Run: headless pygame with SDL's dummy video driver; simulated clock (each Clock.tick advances the game by its frame time, no real sleeping); random seed 0; keys injected as events and as key.get_pressed() state; mouse plan: one left click at the window centre at the start of phase 2, then a move to the lower-right quarter at the start of phase 3.
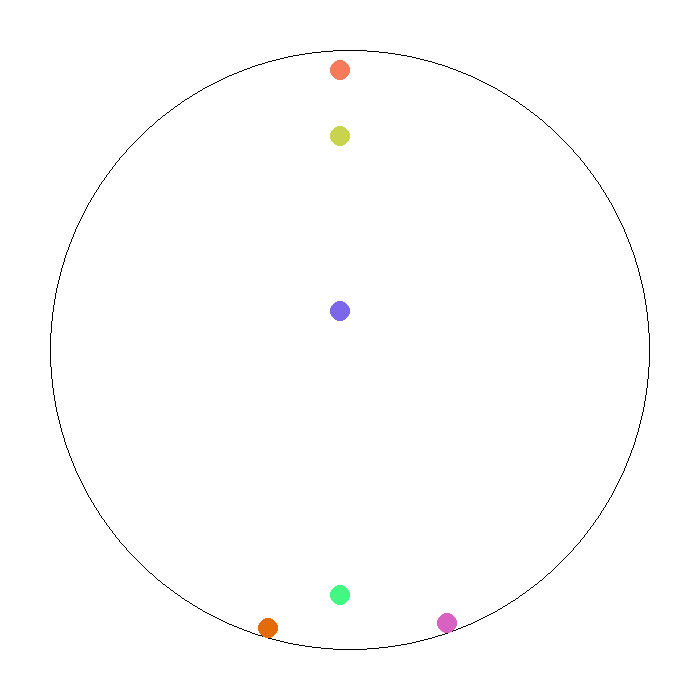
Frame 1 of 4 · flips 1–60 · no input
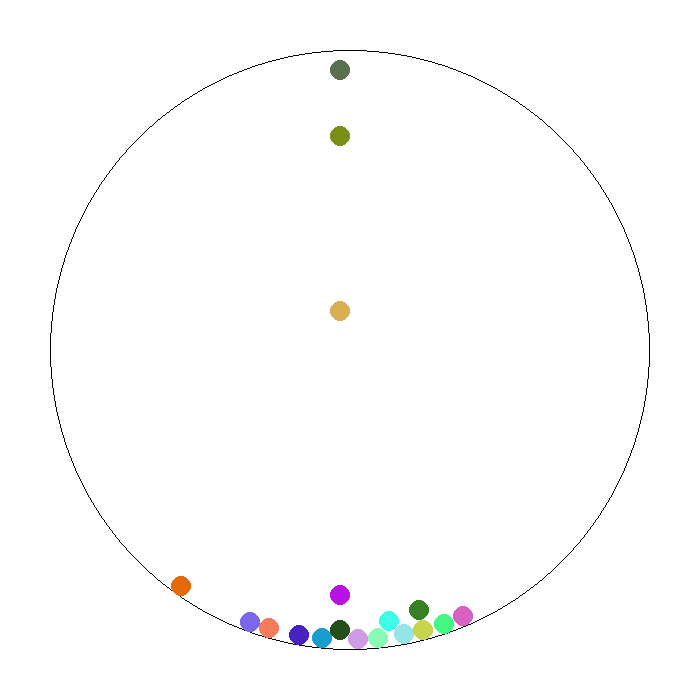
Frame 2 of 4 · flips 61–180 · clicked the window centre · tapped SPACE, RETURN · held RIGHT (→), D
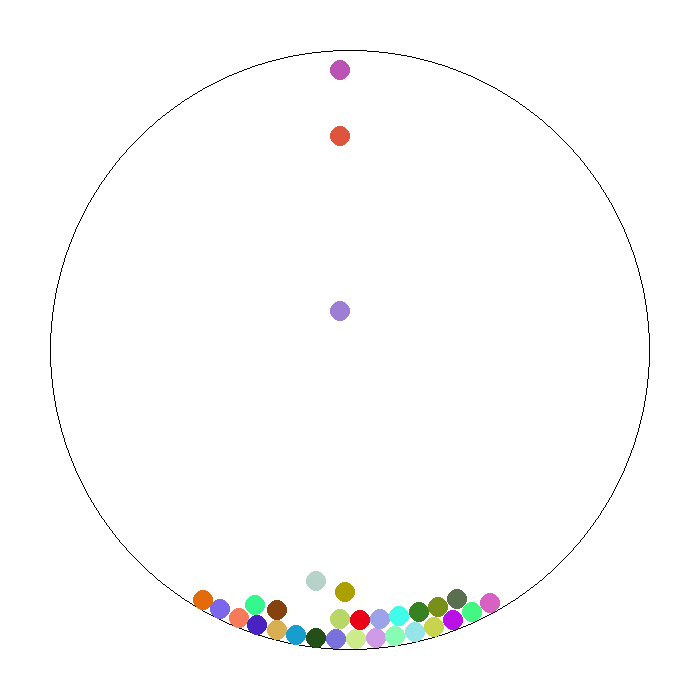
Frame 3 of 4 · flips 181–300 · moved the mouse to the lower-right quarter · held DOWN (↓), S
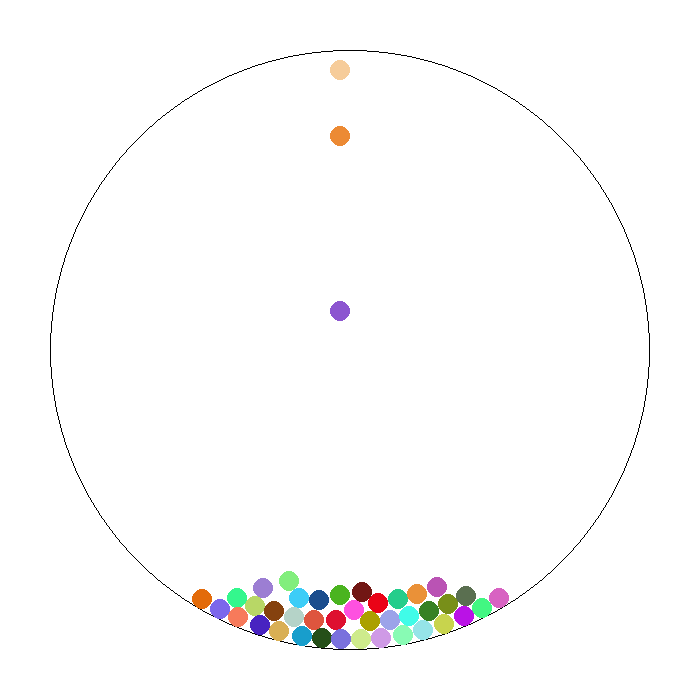
Frame 4 of 4 · flips 301–420 · held LEFT (←), A, UP (↑), W

The pygame program that drew these frames:

import pygame
import math
import random

pygame.init()

RADIUS = 10
SUBSTEPS = 8

GRID_SUBDIVISIONS = 20

RADIUS_CONTAINER = 300

display = pygame.display.set_mode((700, 700))

balls = []

grid = [[[] for i in range(math.ceil(700/GRID_SUBDIVISIONS))] for j in range(math.ceil(700/GRID_SUBDIVISIONS))]

class Ball:
    def __init__(self, x, y, color):
        self.pos_current = [x, y]
        self.pos_prev = [x, y]
        self.vel = [0, 0]
        self.acc = [0, 0]
        self.checked = False
        self.pos_grid = [x//GRID_SUBDIVISIONS, y//GRID_SUBDIVISIONS]
        self.color = color

    def accelerate(self):
        self.acc[1] += 1000
    
    def solve_constraint(self):
        dist = math.hypot((self.pos_current[0]-350),(self.pos_current[1]-350))
        if dist >= RADIUS_CONTAINER-RADIUS:
            n = [(self.pos_current[0]-350)/dist, (self.pos_current[1]-350)/dist]
            dx = n[0]*(dist-(350-RADIUS))
            dy = n[1]*(dist-(350-RADIUS))
            self.pos_current[0] -= n[0]*(dist-RADIUS_CONTAINER+RADIUS)
            self.pos_current[1] -= n[1]*(dist-RADIUS_CONTAINER+RADIUS)
    
    def solve_collision(self, ball):
        if ball.pos_current != self.pos_current:
            collision_axis = [self.pos_current[0]-ball.pos_current[0], self.pos_current[1]-ball.pos_current[1]]
            dist = math.hypot(*collision_axis)
            if dist < RADIUS+RADIUS:
                n = [collision_axis[0]/dist, collision_axis[1]/dist]
                delta = 2*RADIUS-dist
                self.pos_current[0] += n[0]*delta*0.5
                ball.pos_current[0] -= n[0]*delta*0.5
                self.pos_current[1] += n[1]*delta*0.5
                ball.pos_current[1] -= n[1]*delta*0.5
                collision_axis = [self.pos_current[0]-ball.pos_current[0], self.pos_current[1]-ball.pos_current[1]]
    
    def integrate(self, dt):
        vx = self.pos_current[0] - self.pos_prev[0]
        vy = self.pos_current[1] - self.pos_prev[1]
        self.pos_prev[0] = self.pos_current[0]
        self.pos_prev[1] = self.pos_current[1]
        self.pos_current[0] = self.pos_current[0] + vx + self.acc[0]*dt*dt
        self.pos_current[1] = self.pos_current[1] + vy + self.acc[1]*dt*dt
        self.acc[0] = 0
        self.acc[1] = 0

        

# Variable to keep the main loop running

running = True

clock = pygame.time.Clock()

object_count = 0


# Main loop
frame = 0
while running:
    frame +=1
    if frame % 10 == 0:
        grid[340//GRID_SUBDIVISIONS][70//GRID_SUBDIVISIONS].append(Ball(340, 70, [random.randrange(0, 255), random.randrange(0, 255), random.randrange(0, 255)]))
        object_count += 1
    for event in pygame.event.get():
        if event.type == pygame.MOUSEBUTTONDOWN:
            # mouse = list(pygame.mouse.get_pos())
            # grid[mouse[0]//GRID_SUBDIVISIONS][mouse[1]//GRID_SUBDIVISIONS].append(Ball(mouse[0], mouse[1]))
            #balls.append(Ball(mouse[0], mouse[1]))
            pass
        if event.type == pygame.KEYDOWN:
            if event.key == pygame.K_ESCAPE:
                running = False
        elif event.type == pygame.QUIT:
            running = False


    dt = clock.tick(30)
    checks = 0
    for step in range(SUBSTEPS):
        checks = 0
        for row in range(1, len(grid)-1):
            for cell in range(1, len(grid[row])-1):
                for dx in range(-1, 2):
                    for dy in range(-1, 2):
                        #print(container)
                        for ball1 in grid[row][cell]:
                            for ball2 in grid[row+dx][cell+dy]:
                                checks += 1
                                ball1.solve_collision(ball2)

        for row in range(len(grid)):
            for cell in range(len(grid[row])):
                for ball in range(len(grid[row][cell])):
                    grid[row][cell][ball].accelerate()
                    grid[row][cell][ball].solve_constraint()
                    grid[row][cell][ball].integrate(dt/1000/SUBSTEPS)
        
        row = 0
        while row < len(grid):
            cell = 0
            while cell < len(grid[row]):
                ball = 0
                it = 0
                while ball < len(grid[row][cell]):
                    if grid[row][cell][ball].pos_current[0]//GRID_SUBDIVISIONS != grid[row][cell][ball].pos_grid[0] or grid[row][cell][ball].pos_current[1]//GRID_SUBDIVISIONS != grid[row][cell][ball].pos_grid[1]:
                            obj = grid[row][cell][ball]
                            del grid[row][cell][ball]
                            ball -= 1
                            obj.pos_grid = [int(obj.pos_current[0]//GRID_SUBDIVISIONS),int(obj.pos_current[1]//GRID_SUBDIVISIONS)]
                            grid[obj.pos_grid[0]][obj.pos_grid[1]].append(obj)
                    ball += 1
                cell += 1
            row += 1


    display.fill((255, 255, 255))
    pygame.draw.circle(display, (0, 0, 0), (350, 350), RADIUS_CONTAINER, 1)
    # for i in range(math.ceil(700/GRID_SUBDIVISIONS)):
    #         pygame.draw.line(display, (255, 0, 0), (i*GRID_SUBDIVISIONS, 0), (i*GRID_SUBDIVISIONS, 700))
    # for i in range(math.ceil(700/GRID_SUBDIVISIONS)):
    #         pygame.draw.line(display, (255, 0, 0), (0, i*GRID_SUBDIVISIONS), (700, i*GRID_SUBDIVISIONS))
    # for row in range(len(grid)):
    #     for cell in range(len(grid[row])):
    #         if len(grid[row][cell]) > 0:
    #             pygame.draw.rect(display, (0, 255, 255), (row*GRID_SUBDIVISIONS, cell*GRID_SUBDIVISIONS, GRID_SUBDIVISIONS, GRID_SUBDIVISIONS))
    for row in grid:
        for cell in row:
            for ball in cell:
                pygame.draw.circle(display, ball.color, ball.pos_current, RADIUS)
    pygame.display.flip()
    if frame%100 == 0:
        print(f"{object_count}: {checks}")
